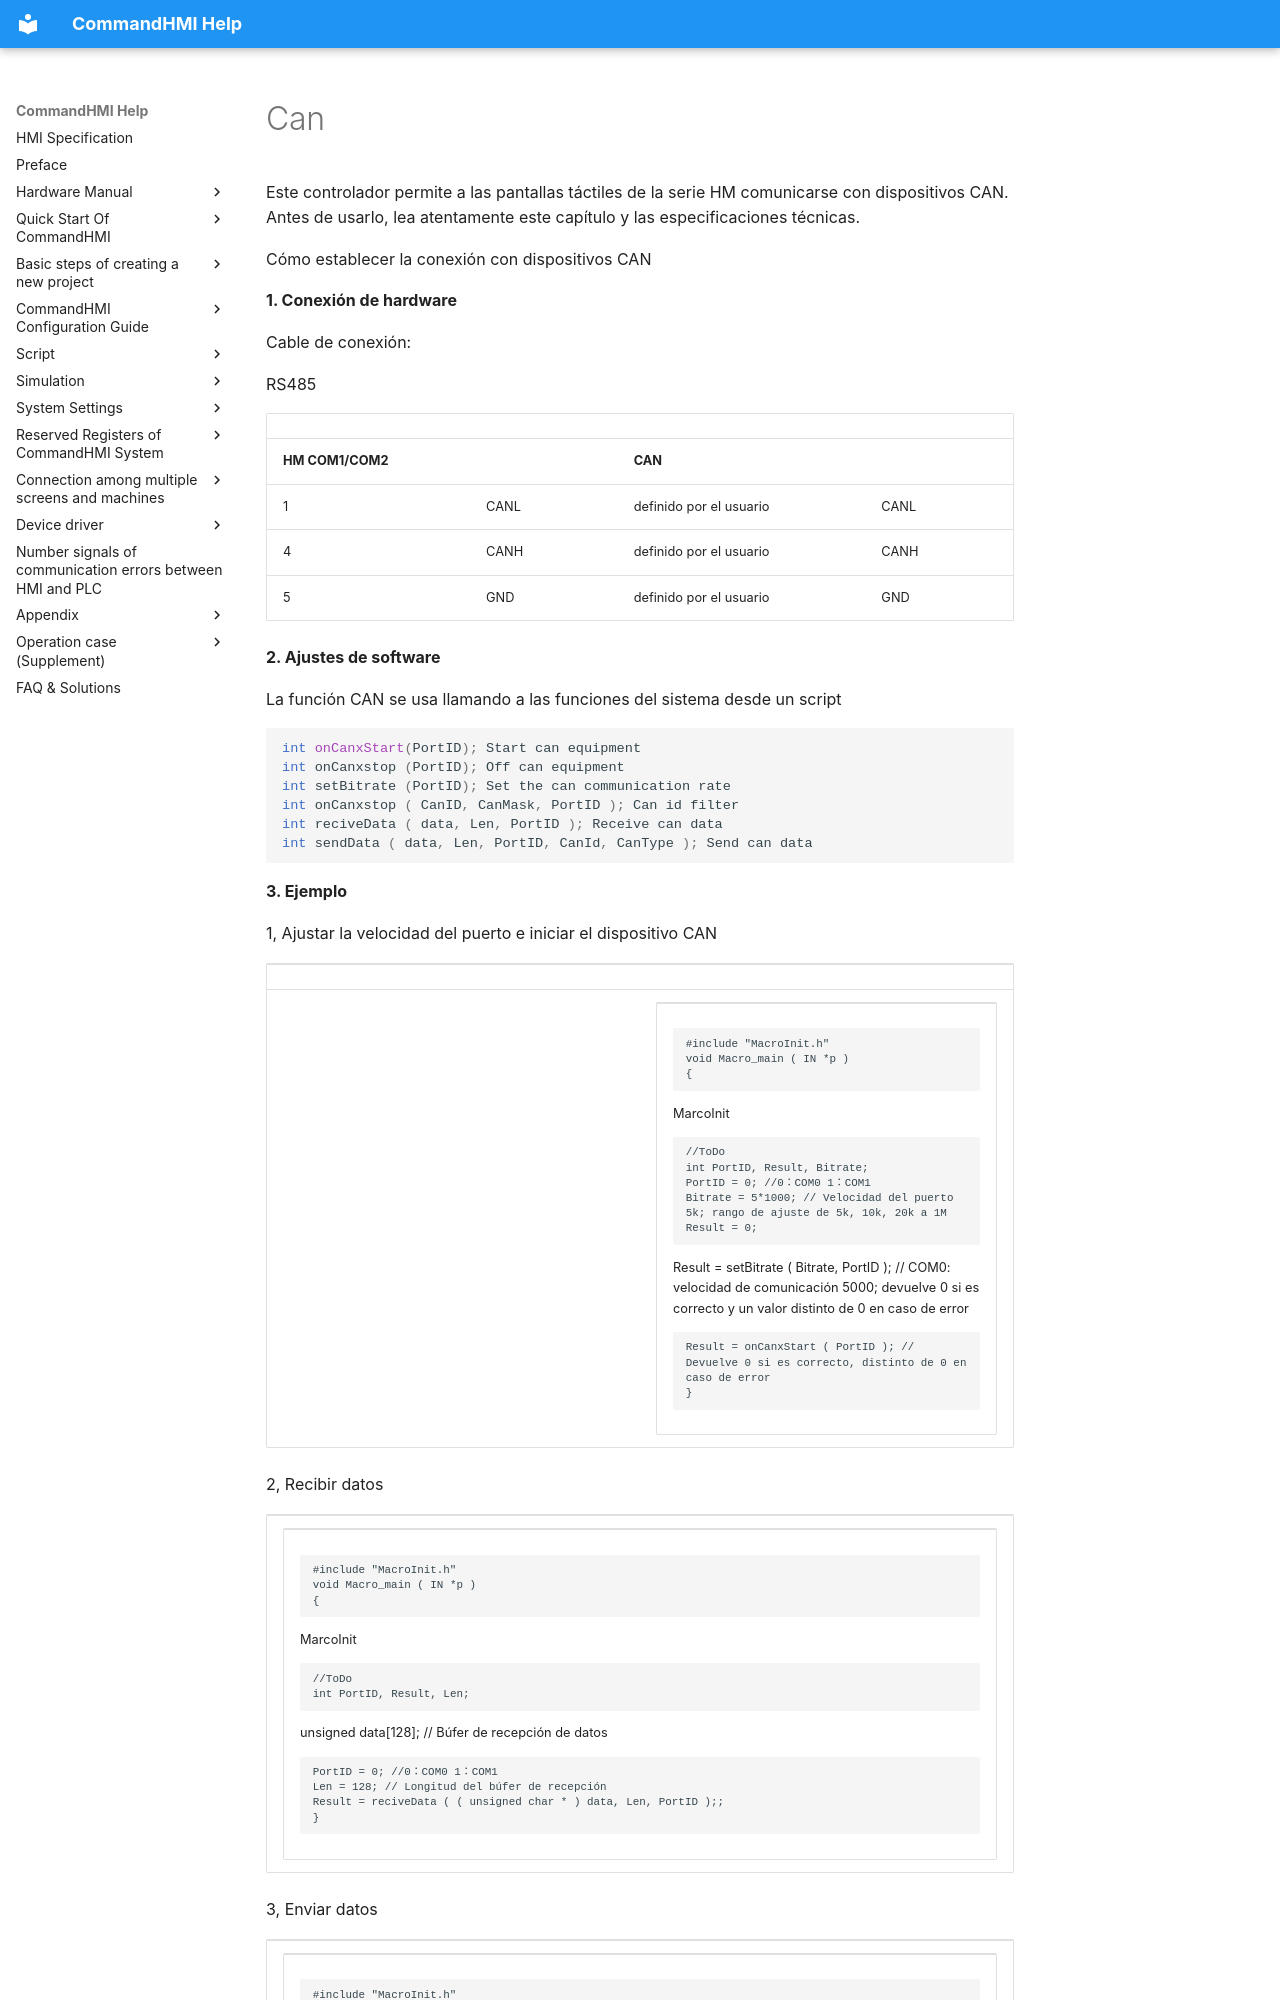

repository: AceAutomation/commandhmi-aide · page: es/drivers/can_communication.html · generator: mkdocs

# Can

Este controlador permite a las pantallas táctiles de la serie HM comunicarse con dispositivos CAN. Antes de usarlo, lea atentamente este capítulo y las especificaciones técnicas.

Cómo establecer la conexión con dispositivos CAN

**1. Conexión de hardware**

Cable de conexión:

RS485

|                  |      |                 |      |
|------------------|------|-----------------|------|
| **HM COM1/COM2** |      | **CAN**         |      |
| 1                | CANL | definido por el usuario | CANL |
| 4                | CANH | definido por el usuario | CANH |
| 5                | GND  | definido por el usuario | GND  |

**2. Ajustes de software**

La función CAN se usa llamando a las funciones del sistema desde un script

```c
int onCanxStart(PortID); Start can equipment
int onCanxstop (PortID); Off can equipment
int setBitrate (PortID); Set the can communication rate
int onCanxstop ( CanID, CanMask, PortID ); Can id filter
int reciveData ( data, Len, PortID ); Receive can data
int sendData ( data, Len, PortID, CanId, CanType ); Send can data
```

**3. Ejemplo**

 1, Ajustar la velocidad del puerto e iniciar el dispositivo CAN

<table>
<colgroup>
<col style="width: 50%" />
<col style="width: 50%" />
</colgroup>
<tbody>
<tr class="odd">
<td></td>
<td></td>
</tr>
<tr class="even">
<td></td>
<td><table>
<colgroup>
<col style="width: 100%" />
</colgroup>
<tbody>
<tr class="odd">
<td><div class="sourceCode" id="cb1"><pre class="sourceCode c"><code class="sourceCode c"><span id="cb1-1"><a href="#cb1-1" aria-hidden="true" tabindex="-1"></a><span class="pp">#include </span><span class="im">&quot;MacroInit.h&quot;</span></span>
<span id="cb1-2"><a href="#cb1-2" aria-hidden="true" tabindex="-1"></a><span class="dt">void</span> Macro_main <span class="op">(</span> IN <span class="op">*</span>p <span class="op">)</span></span>
<span id="cb1-3"><a href="#cb1-3" aria-hidden="true" tabindex="-1"></a><span class="op">{</span></span></code></pre></div>
<p>         MarcoInit</p>
<div class="sourceCode" id="cb2"><pre class="sourceCode c"><code class="sourceCode c"><span id="cb2-1"><a href="#cb2-1" aria-hidden="true" tabindex="-1"></a><span class="co">//ToDo</span></span>
<span id="cb2-2"><a href="#cb2-2" aria-hidden="true" tabindex="-1"></a><span class="dt">int</span> PortID<span class="op">,</span> Result<span class="op">,</span> Bitrate<span class="op">;</span></span>
<span id="cb2-3"><a href="#cb2-3" aria-hidden="true" tabindex="-1"></a>PortID <span class="op">=</span> <span class="dv">0</span><span class="op">;</span> <span class="co">//0：COM0 1：COM1</span></span>
<span id="cb2-4"><a href="#cb2-4" aria-hidden="true" tabindex="-1"></a>Bitrate <span class="op">=</span> <span class="dv">5</span><span class="op">*</span><span class="dv">1000</span><span class="op">;</span> <span class="co">// Velocidad del puerto 5k; rango de ajuste de 5k, 10k, 20k a 1M</span></span>
<span id="cb2-5"><a href="#cb2-5" aria-hidden="true" tabindex="-1"></a>Result <span class="op">=</span> <span class="dv">0</span><span class="op">;</span></span></code></pre></div>
<p>         Result = setBitrate ( Bitrate, PortID );    // COM0: velocidad de comunicación 5000; devuelve 0 si es correcto y un valor distinto de 0 en caso de error</p>
<div class="sourceCode" id="cb3"><pre class="sourceCode c"><code class="sourceCode c"><span id="cb3-1"><a href="#cb3-1" aria-hidden="true" tabindex="-1"></a>Result <span class="op">=</span> onCanxStart <span class="op">(</span> PortID <span class="op">);</span> <span class="co">// Devuelve 0 si es correcto, distinto de 0 en caso de error</span></span>
<span id="cb3-2"><a href="#cb3-2" aria-hidden="true" tabindex="-1"></a><span class="op">}</span></span></code></pre></div></td>
</tr>
</tbody>
</table>
 </td>
</tr>
</tbody>
</table>

2, Recibir datos

<table>
<colgroup>
<col style="width: 100%" />
</colgroup>
<tbody>
<tr class="odd">
<td><table>
<colgroup>
<col style="width: 100%" />
</colgroup>
<tbody>
<tr class="odd">
<td><div class="sourceCode" id="cb1"><pre class="sourceCode c"><code class="sourceCode c"><span id="cb1-1"><a href="#cb1-1" aria-hidden="true" tabindex="-1"></a><span class="pp">#include </span><span class="im">&quot;MacroInit.h&quot;</span></span>
<span id="cb1-2"><a href="#cb1-2" aria-hidden="true" tabindex="-1"></a><span class="dt">void</span> Macro_main <span class="op">(</span> IN <span class="op">*</span>p <span class="op">)</span></span>
<span id="cb1-3"><a href="#cb1-3" aria-hidden="true" tabindex="-1"></a><span class="op">{</span></span></code></pre></div>
<p>    MarcoInit</p>
<div class="sourceCode" id="cb2"><pre class="sourceCode c"><code class="sourceCode c"><span id="cb2-1"><a href="#cb2-1" aria-hidden="true" tabindex="-1"></a><span class="co">//ToDo</span></span>
<span id="cb2-2"><a href="#cb2-2" aria-hidden="true" tabindex="-1"></a><span class="dt">int</span> PortID<span class="op">,</span> Result<span class="op">,</span> Len<span class="op">;</span></span></code></pre></div>
<p>    unsigned data[128];                // Búfer de recepción de datos</p>
<div class="sourceCode" id="cb3"><pre class="sourceCode c"><code class="sourceCode c"><span id="cb3-1"><a href="#cb3-1" aria-hidden="true" tabindex="-1"></a>PortID <span class="op">=</span> <span class="dv">0</span><span class="op">;</span> <span class="co">//0：COM0 1：COM1</span></span>
<span id="cb3-2"><a href="#cb3-2" aria-hidden="true" tabindex="-1"></a>Len <span class="op">=</span> <span class="dv">128</span><span class="op">;</span> <span class="co">// Longitud del búfer de recepción</span></span>
<span id="cb3-3"><a href="#cb3-3" aria-hidden="true" tabindex="-1"></a>Result <span class="op">=</span> reciveData <span class="op">(</span> <span class="op">(</span> <span class="dt">unsigned</span> <span class="dt">char</span> <span class="op">*</span> <span class="op">)</span> data<span class="op">,</span> Len<span class="op">,</span> PortID <span class="op">);;</span></span>
<span id="cb3-4"><a href="#cb3-4" aria-hidden="true" tabindex="-1"></a><span class="op">}</span></span></code></pre></div></td>
</tr>
</tbody>
</table>
 </td>
</tr>
</tbody>
</table>

3, Enviar datos
